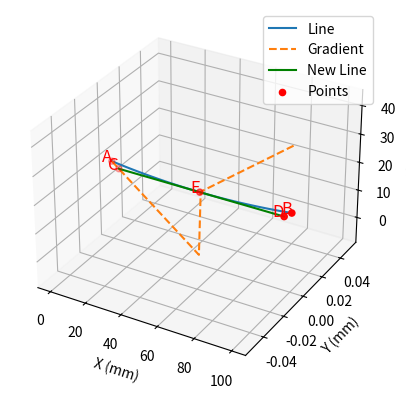

This chart was generated by the following Python code:
import matplotlib.pyplot as plt
from mpl_toolkits.mplot3d import Axes3D
import numpy as np
from scipy.interpolate import make_interp_spline

Z_start = 19
Z_center = 17
Z_end = 19

# Example line A to B
point_A = (0, 0, Z_start)
point_B = (100, 0, Z_end)
line_length = 100
gradient_length = 4

# Calculate points C and D
point_C = (point_A[0] + gradient_length, point_A[1], Z_center)
point_D = (point_B[0] - gradient_length, point_B[1], Z_center)

# Calculate point E (the midpoint of C and D)
point_E = ((point_C[0] + point_D[0]) / 2, (point_C[1] + point_D[1]) / 2, Z_center)

# Define control points for the Bezier spline
control_points_x = [point_A[0], point_E[0], point_B[0]]
control_points_y = [point_A[1], point_E[1], point_B[1]]
control_points_z = [point_A[2], Z_center, point_B[2]]

# Create the Bezier spline
t = np.linspace(0, 1, 100)
spline_x = make_interp_spline([0, 0.5, 1], control_points_x, k=2)
spline_y = make_interp_spline([0, 0.5, 1], control_points_y, k=2)

# Limit the Z values to not go below Z values of C and D
spline_z = make_interp_spline([0, 0.5, 1], [max(Z_start, Z_center), Z_center, max(Z_end, Z_center)], k=2)

x_values, y_values, z_values = spline_x(t), spline_y(t), spline_z(t)

# Create Z values based on the gradient length
z_gradient_values = []
for x in x_values:
    if x <= point_E[0]:
        z_gradient_values.append(point_A[2] + ((Z_center - Z_start) / gradient_length) * (x - point_A[0]))
    else:
        z_gradient_values.append(Z_center + ((Z_end - Z_center) / gradient_length) * (x - point_E[0]))

# Find the minimum Z value between points C and D
z_min_between_C_and_D = min(z_values)

# Create the 3D plot
fig = plt.figure()
ax = fig.add_subplot(111, projection='3d')
ax.plot(x_values, y_values, z_values, label='Line')
ax.plot(x_values, y_values, z_gradient_values, label='Gradient', linestyle='dashed')
ax.plot([point_C[0], point_D[0]], [point_C[1], point_D[1]], [point_C[2], point_D[2]], label='New Line', color='green')  # New line passing through point E
ax.scatter([point_A[0], point_C[0], point_D[0], point_B[0], point_E[0]], [point_A[1], point_C[1], point_D[1], point_B[1], point_E[1]],
           [point_A[2], point_C[2], point_D[2], point_B[2], point_E[2]], color='red', marker='o', label='Points')
ax.set_xlabel('X (mm)')
ax.set_ylabel('Y (mm)')
ax.set_zlabel('Z (mm)')
ax.legend()

# Add labels to points
ax.text(point_A[0], point_A[1], point_A[2], 'A', color='red', fontsize=12, ha='right')
ax.text(point_C[0], point_C[1], point_C[2], 'C', color='red', fontsize=12, ha='right')
ax.text(point_D[0], point_D[1], point_D[2], 'D', color='red', fontsize=12, ha='right')
ax.text(point_B[0], point_B[1], point_B[2], 'B', color='red', fontsize=12, ha='right')
ax.text(point_E[0], point_E[1], point_E[2], 'E', color='red', fontsize=12, ha='right')

# Show the minimum Z value between C and D
print(f"Minimum Z value between C and D: {z_min_between_C_and_D}")

# Show the plot
plt.show()
